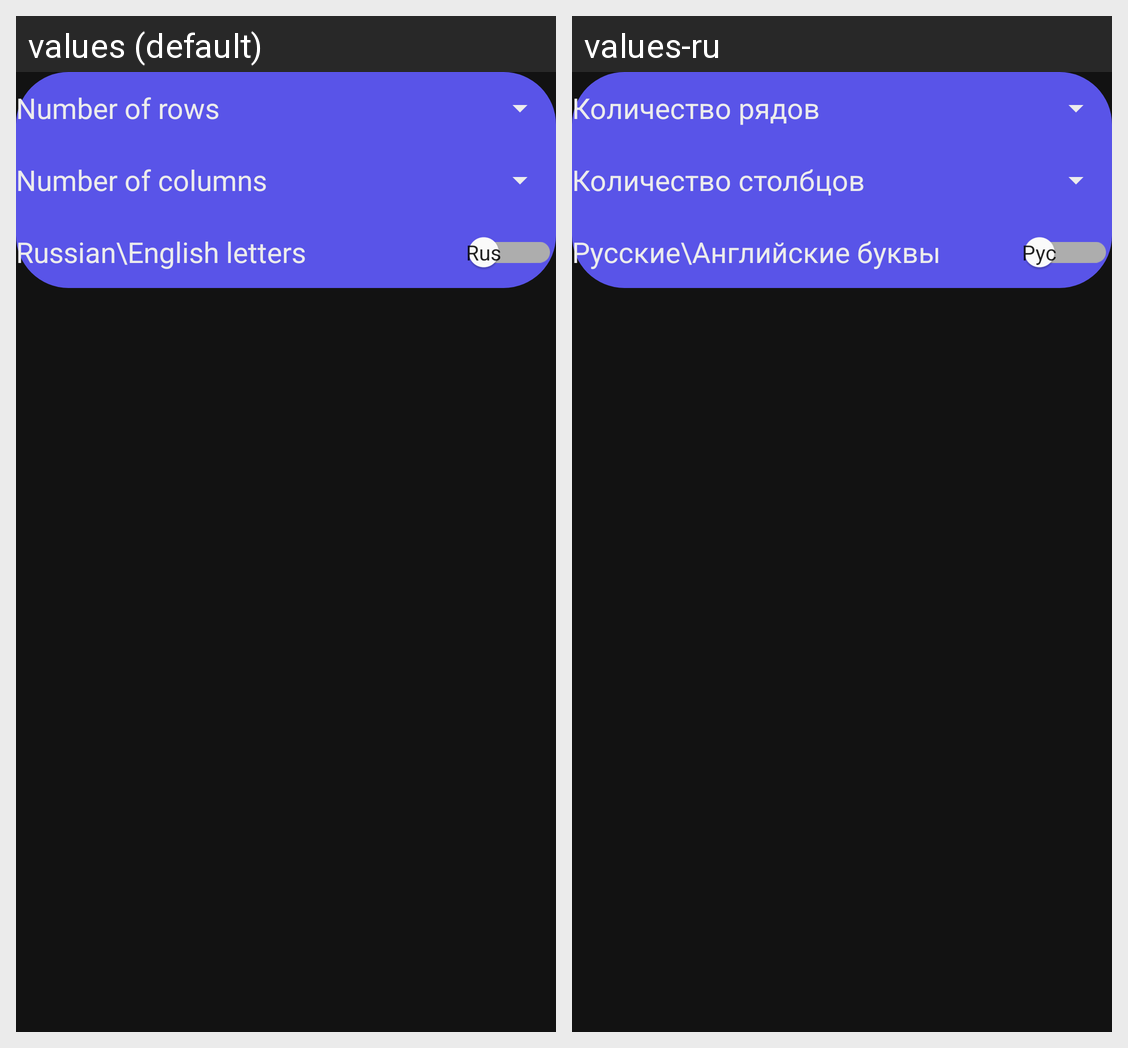

Here is an Android app screen in its default locale and in the app's own translations. Write out the translated-string differences for the strings that appear on this screen.
Android screen res/layout/fragment_letters.xml rendered under 2 locales, left to right: values (default), values-ru. Device: Nexus 5 (rendered at 1080×1920; each locale shown at half size, 540×960, under a caption strip naming it); theme Theme.MaterialComponents.NoActionBar.
Strings drawn on this screen, with the default value and each locale's value (text and hints the layout hard-codes, and strings that could not be matched under every locale, appear in the picture but are not listed):

NumberOfRows
  values: Number of rows
  values-ru: Количество рядов

NumberOfColumns
  values: Number of columns
  values-ru: Количество столбцов

choiceOfLetterLanguage
  values: Russian\English letters
  values-ru: Русские\Английские буквы
